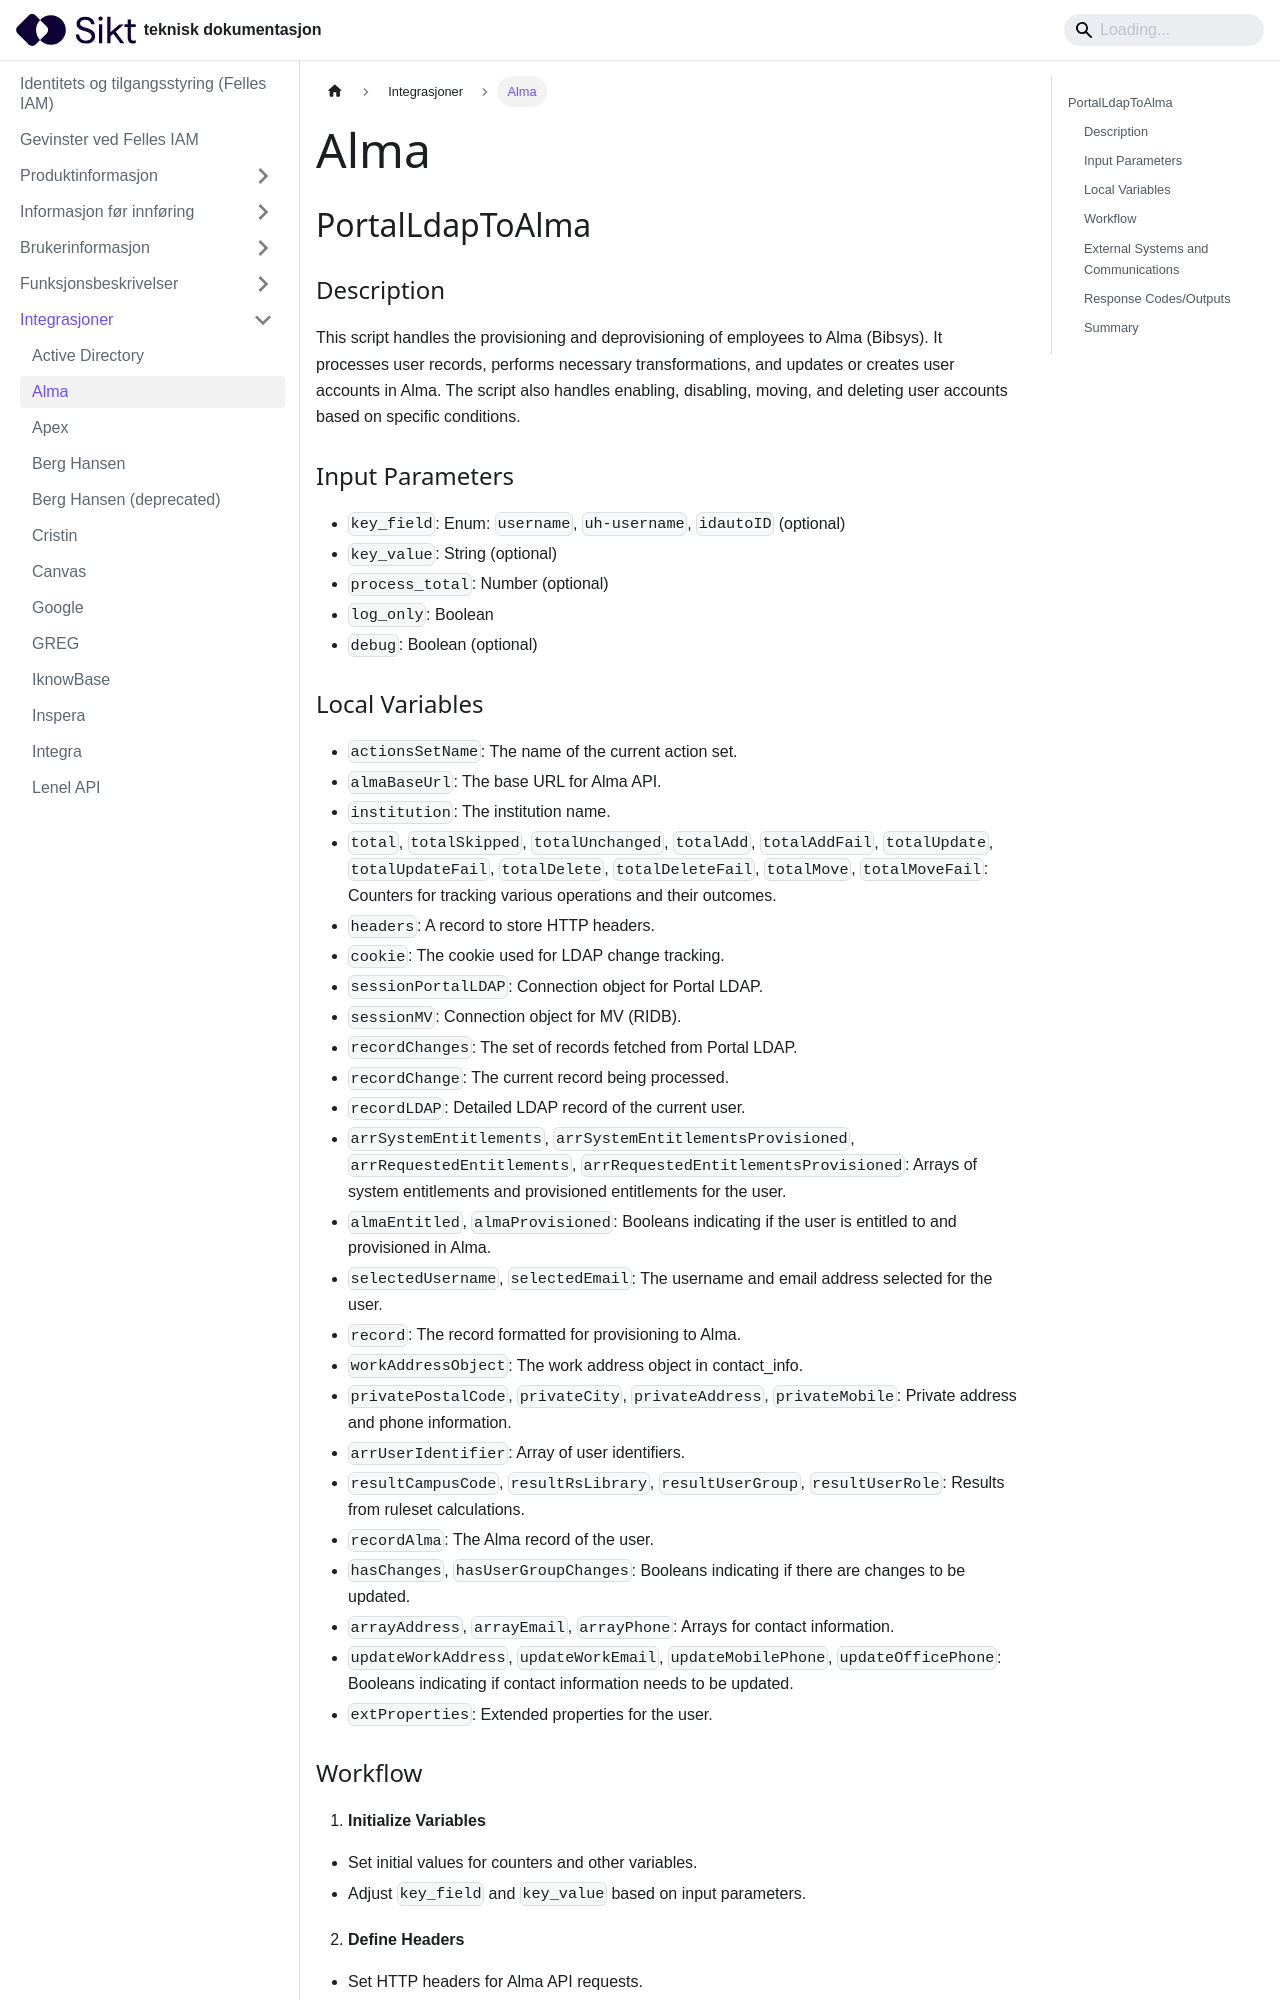

repository: sikt-no/docs · page: docs/iam/integrasjoner/Alma/index.html · generator: docusaurus

---
title: Alma
---

## PortalLdapToAlma
 ### Description
This script handles the provisioning and deprovisioning of employees to Alma (Bibsys). It processes user records, performs necessary transformations, and updates or creates user accounts in Alma. The script also handles enabling, disabling, moving, and deleting user accounts based on specific conditions.

### Input Parameters
- `key_field`: Enum: `username`, `uh-username`, `idautoID` (optional)
- `key_value`: String (optional)
- `process_total`: Number (optional)
- `log_only`: Boolean
- `debug`: Boolean (optional)
